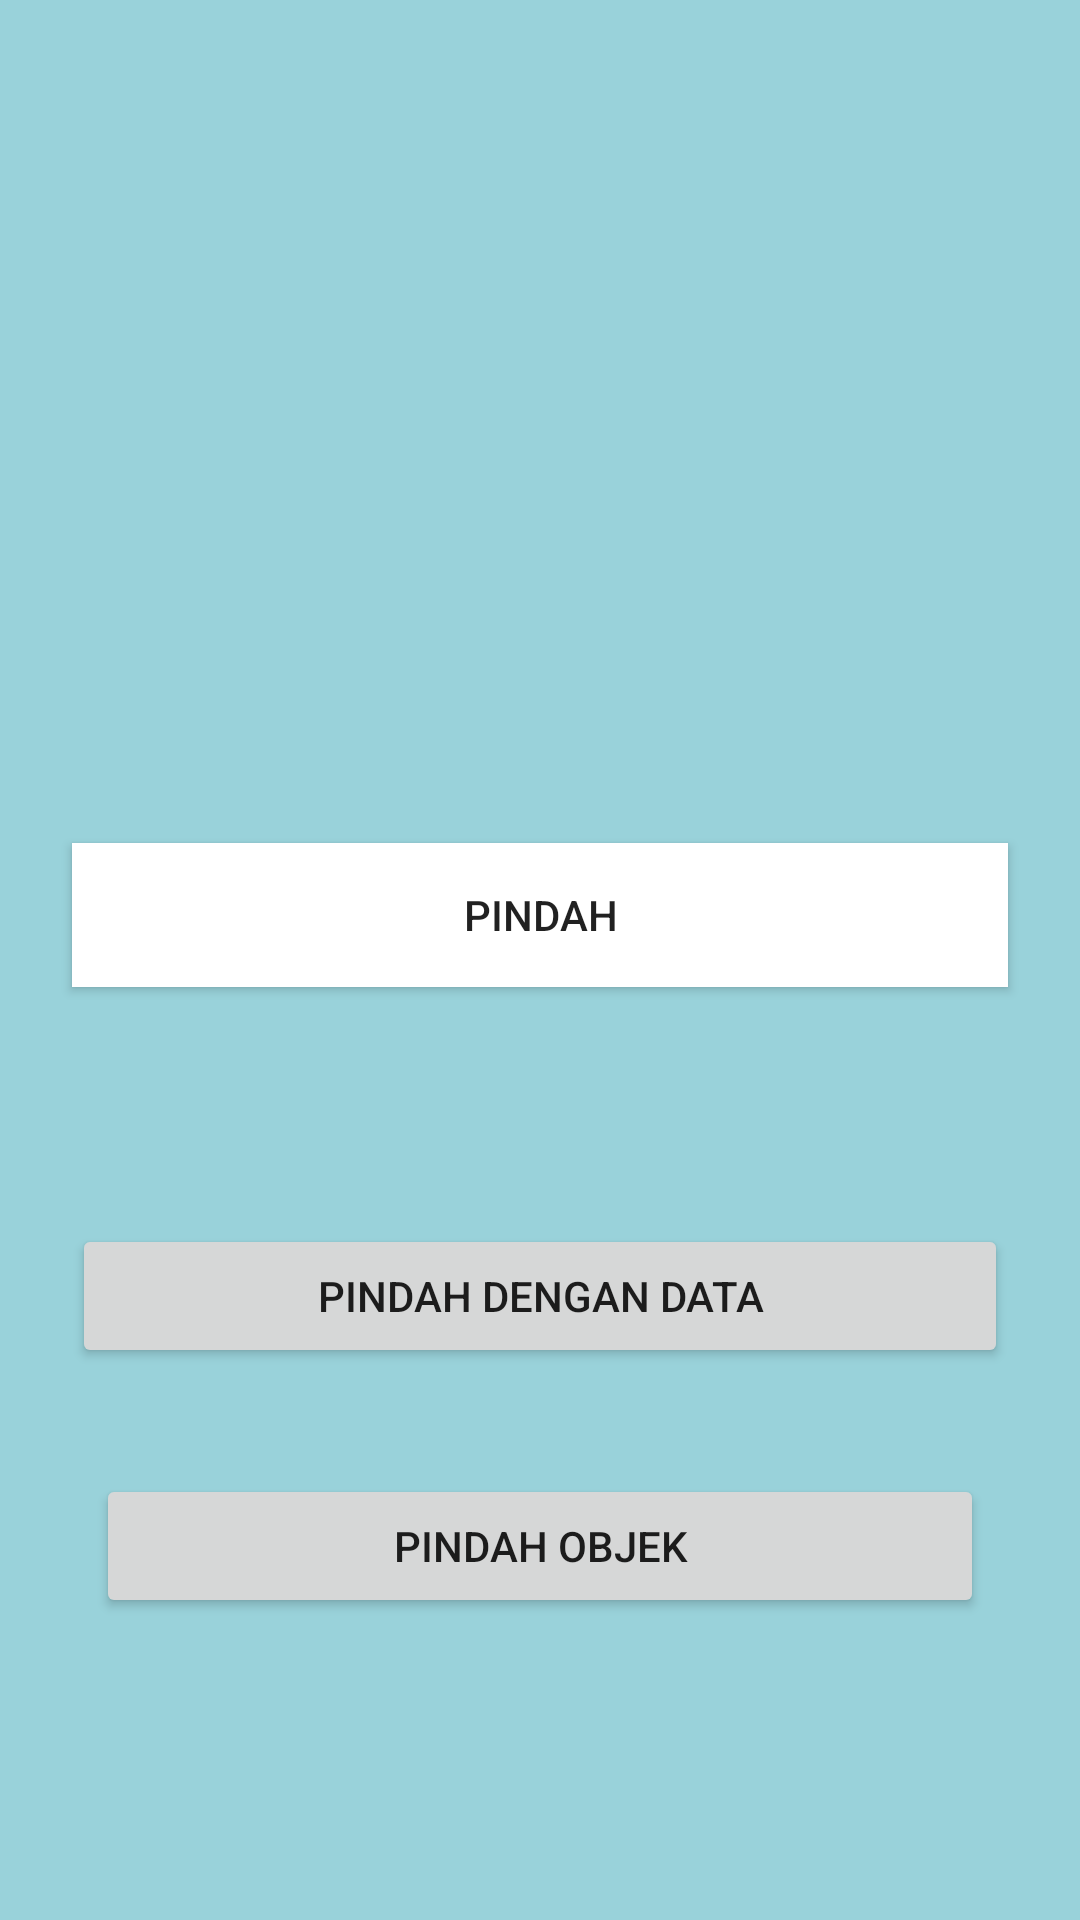

Reconstruct the res/layout file that produces this screen, plus the resources it refers to.
<!-- AndroidManifest.xml: application theme Theme.TugasNormiah -->
<!-- res/layout/activity_main.xml -->
<?xml version="1.0" encoding="utf-8"?>
<androidx.constraintlayout.widget.ConstraintLayout xmlns:android="http://schemas.android.com/apk/res/android"
    xmlns:app="http://schemas.android.com/apk/res-auto"
    xmlns:tools="http://schemas.android.com/tools"
    android:layout_width="match_parent"
    android:layout_height="match_parent"
    android:background="#99D2DA"
    tools:context=".MainActivity">

    <Button
        android:id="@+id/btn_intent"
        android:layout_width="0dp"
        android:layout_height="wrap_content"
        android:layout_marginStart="24dp"
        android:layout_marginTop="79dp"
        android:layout_marginEnd="24dp"
        android:layout_marginBottom="50dp"
        android:background="#FFFFFF"
        android:text="Pindah"
        app:layout_constraintBottom_toBottomOf="parent"
        app:layout_constraintEnd_toEndOf="parent"
        app:layout_constraintHorizontal_bias="0.0"
        app:layout_constraintStart_toStartOf="parent"
        app:layout_constraintTop_toTopOf="parent"
        app:layout_constraintVertical_bias="0.436" />

    <Button
        android:id="@+id/btn_pindah_data"
        android:layout_width="0dp"
        android:layout_height="wrap_content"
        android:layout_marginStart="24dp"
        android:layout_marginTop="79dp"
        android:layout_marginEnd="24dp"
        android:layout_marginBottom="50dp"
        android:text="Pindah Dengan Data"
        app:layout_constraintBottom_toBottomOf="parent"
        app:layout_constraintEnd_toEndOf="parent"
        app:layout_constraintHorizontal_bias="1.0"
        app:layout_constraintStart_toStartOf="parent"
        app:layout_constraintTop_toBottomOf="@+id/btn_intent"
        app:layout_constraintVertical_bias="0.0" />

    <Button
        android:id="@+id/btn_pindah_objek"
        android:layout_width="0dp"
        android:layout_height="wrap_content"
        android:layout_marginStart="32dp"
        android:layout_marginTop="16dp"
        android:layout_marginEnd="32dp"
        android:layout_marginBottom="16dp"
        android:text="Pindah Objek"
        app:layout_constraintBottom_toBottomOf="parent"
        app:layout_constraintEnd_toEndOf="parent"
        app:layout_constraintHorizontal_bias="0.0"
        app:layout_constraintStart_toStartOf="parent"
        app:layout_constraintTop_toBottomOf="@+id/btn_pindah_data"
        app:layout_constraintVertical_bias="0.186" />
</androidx.constraintlayout.widget.ConstraintLayout>
<!-- resources referenced by this layout -->
<resources>
  <style name="Theme.TugasNormiah" parent="Theme.MaterialComponents.DayNight.DarkActionBar">
          
          <item name="colorPrimary">@color/purple_500</item>
          <item name="colorPrimaryVariant">@color/purple_700</item>
          <item name="colorOnPrimary">@color/white</item>
          
          <item name="colorSecondary">@color/teal_200</item>
          <item name="colorSecondaryVariant">@color/teal_700</item>
          <item name="colorOnSecondary">@color/black</item>
          
          <item name="android:statusBarColor">?attr/colorPrimaryVariant</item>
          
      </style>
  <!-- not gathered from this repository: default colours our renderer supplied (Android Studio template values) -->
  <color name="purple_500">#FF6200EE</color>
  <color name="purple_700">#FF3700B3</color>
  <color name="teal_200">#FF03DAC5</color>
  <color name="teal_700">#FF018786</color>
  <color name="black">#FF000000</color>
  <color name="white">#FFFFFFFF</color>
</resources>
